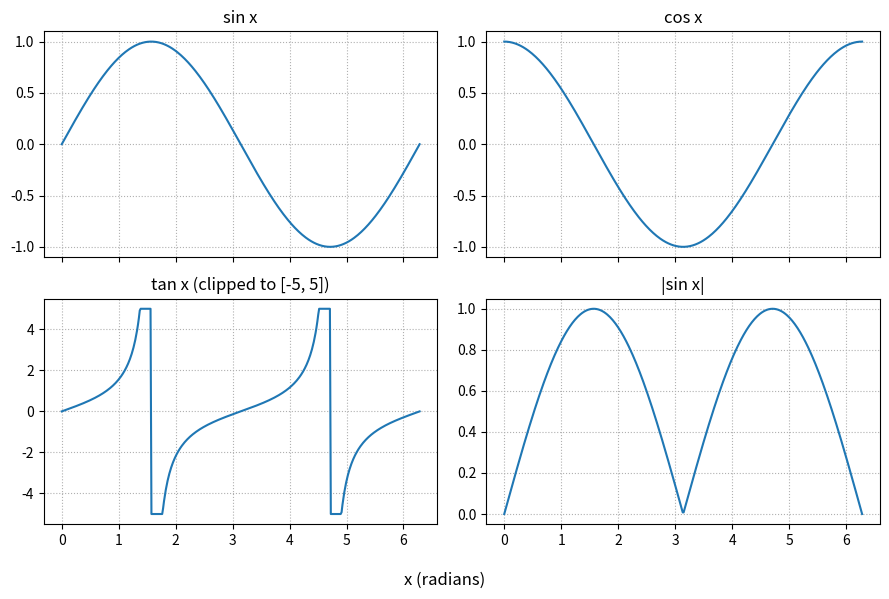

Here is the Python script that generated this plot:
"""D3: 2x2 grid of sin, cos, clipped tan, and |sin|, with a shared x-axis."""
import numpy as np
import matplotlib.pyplot as plt

x = np.linspace(0, 2 * np.pi, 400)
fig, axs = plt.subplots(2, 2, figsize=(9, 6), sharex=True)
axs[0, 0].plot(x, np.sin(x));                 axs[0, 0].set_title("sin x")
axs[0, 1].plot(x, np.cos(x));                 axs[0, 1].set_title("cos x")
axs[1, 0].plot(x, np.clip(np.tan(x), -5, 5)); axs[1, 0].set_title("tan x (clipped to [-5, 5])")
axs[1, 1].plot(x, np.abs(np.sin(x)));         axs[1, 1].set_title("|sin x|")
for ax in axs.flat:
    ax.grid(True, linestyle=":")
fig.supxlabel("x (radians)")
fig.tight_layout()
fig.savefig("trig_grid.png", dpi=150)
plt.show()
